Run: headless pygame with SDL's dummy video driver; simulated clock (each Clock.tick advances the game by its frame time, no real sleeping); random seed 0; keys injected as events and as key.get_pressed() state; mouse plan: one left click at the window centre at the start of phase 2, then a move to the lower-right quarter at the start of phase 3.
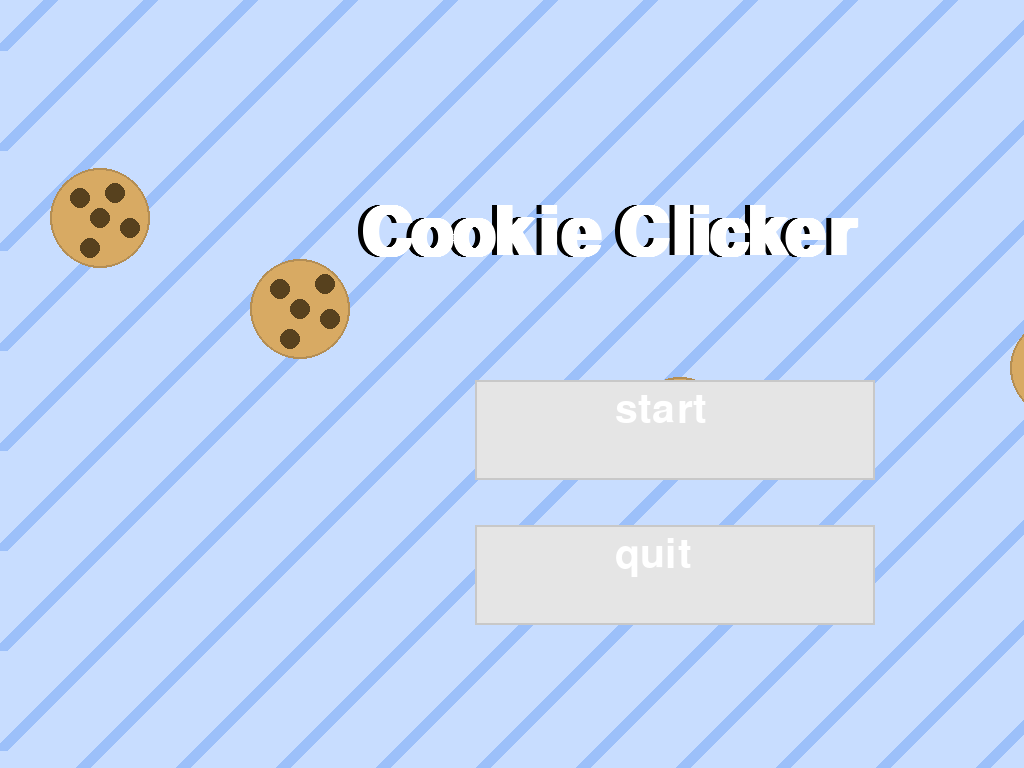
Frame 1 of 4 · flips 1–60 · no input
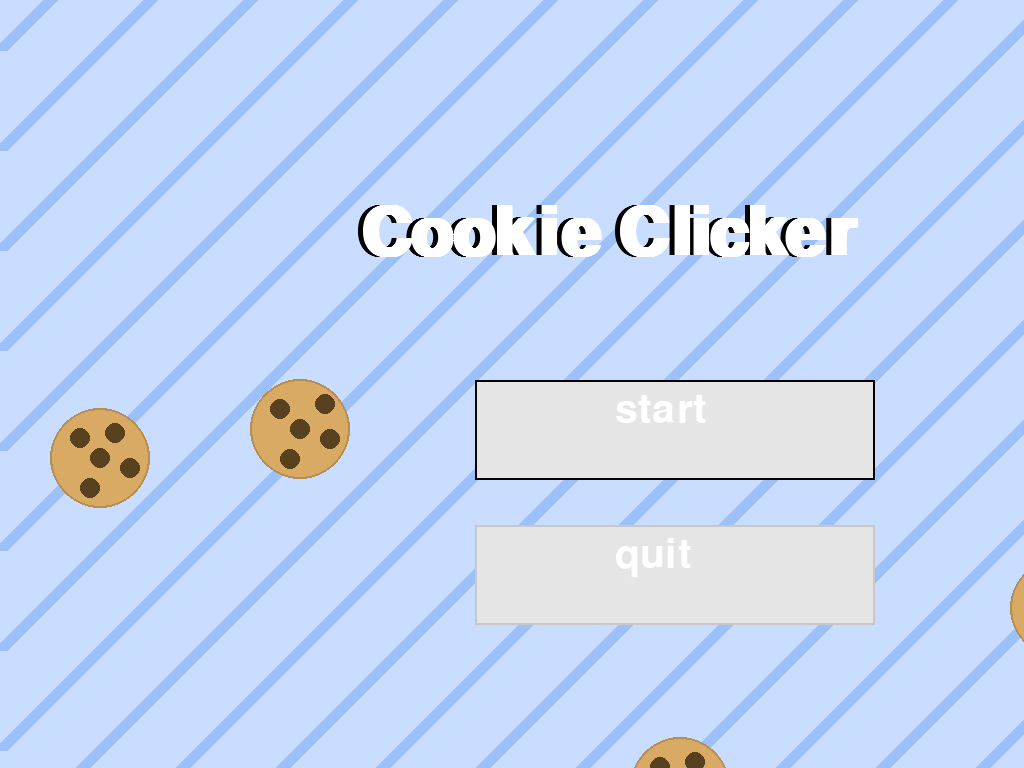
Frame 2 of 4 · flips 61–180 · clicked the window centre · tapped SPACE, RETURN · held RIGHT (→), D
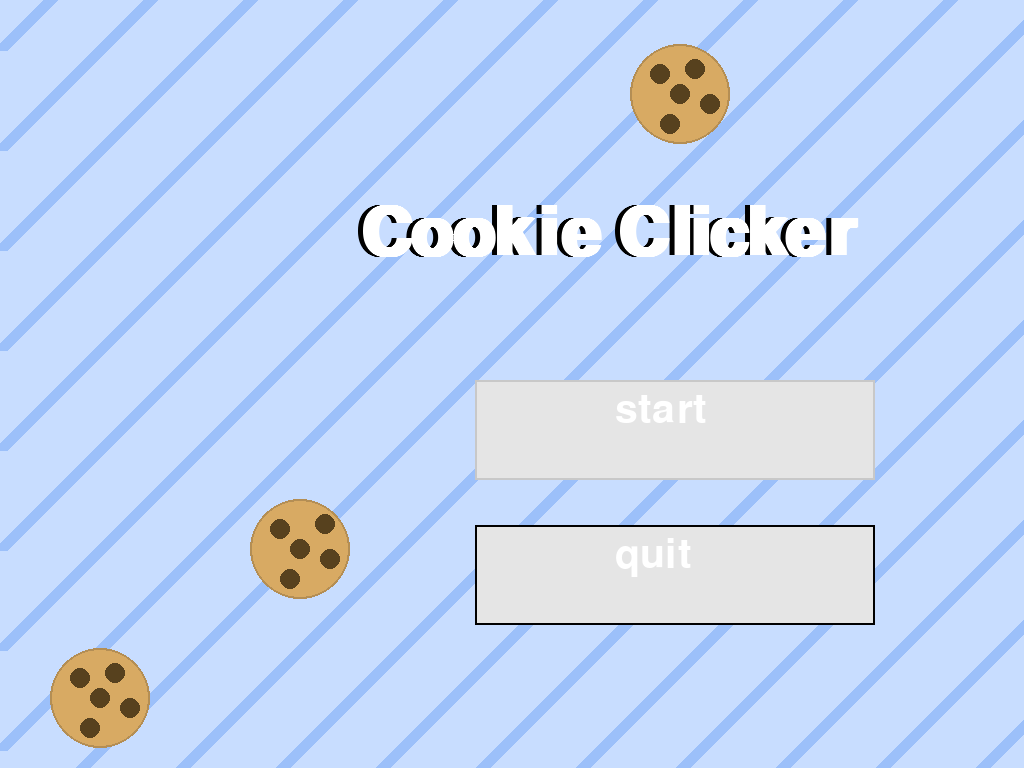
Frame 3 of 4 · flips 181–300 · moved the mouse to the lower-right quarter · held DOWN (↓), S
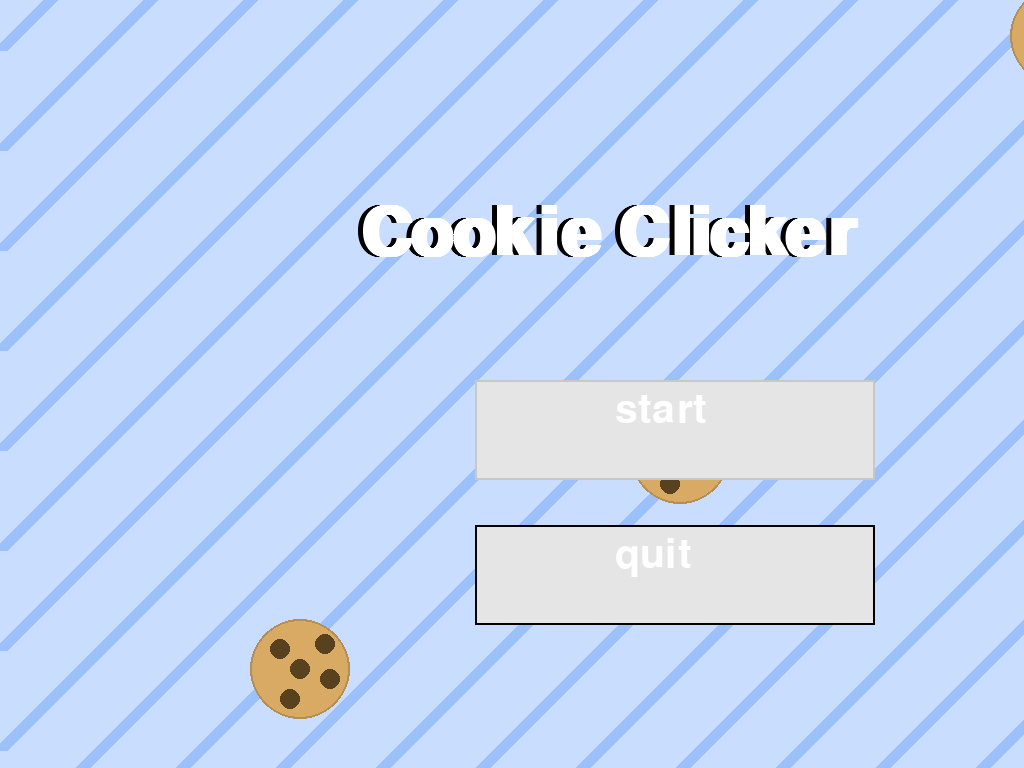
Frame 4 of 4 · flips 301–420 · held LEFT (←), A, UP (↑), W

The pygame program that drew these frames:

#Sierra Oliver
#November 4, 2020
#Cookie Clicker - Culminating Assignment

#importing library and setting screen size
import pygame
import time
import random
pygame.init()
screen = pygame.display.set_mode((0, 0), pygame.FULLSCREEN)

#setting cookie event to be able to have cookies go up per second later
#basically making this event only go off every second
COOKIE_EVENT = pygame.USEREVENT
pygame.time.set_timer(COOKIE_EVENT, 1000)

#setting colours for the background and cookie
LBROWN = (216,170,99)
BROWN = (180,142,84)
DBROWN = (87,65,30)
BLUE = (99,204,250)
GRAYBROWN = (211,193,180)
GRAYDBROWN = (146,133,124)

#setting colours for text and menu buttons (some are used for start menu)
WHITE = (255,255,255)
LGRAY = (200,200,200)
GRAY = (145,145,145)
DGRAY = (75,75,75)
BLACK = (0,0,0)
DGREEN = (50,181,5)
GREEN = (137,247,100)
LRED = (249,141,141)
RED = (253,46,46)

#setting colours for start menu
LBLUE = (200,221,255)
SKYBLUE = (156,192,250)
SMOKE = (229,229,229) #this is light gray just ran out of names

#setting variables
chip_x = 600
chip_y = 350
total_money = 0
click_amount = 1
clicker_level = 0
cookie_speed = 0
clicker_price = 50
grandma_price = 300
grandma_moneyps = 5
fox_price = 1250
fox_moneyps = 10
farm_price = 5000
farm_moneyps = 25
factory_price = 10000
factory_moneyps = 50
grandma_level = 0
fox_level = 0
farm_level = 0
factory_level = 0
can_click = bool (True)
clock = pygame.time.Clock ()

#setting cookie animation variables
lcookie_x = 300
lcookie_y = 250
rcookie_x = 1060
rcookie_y = 250
mcookie_x = 680
mcookie_y = 250
endrcookie_x = 1300
endrcookie_y = 100
endlcookie_x = 100
endlcookie_y = 100

#format pattern for the money and the upgrade prices shown on screen
money_pattern = "${:,.2f}"
upgrade_pattern = "${:,.0f}"

#declaring fonts and making specific texts 
font1 = pygame.font.SysFont ('Times New Roman',60, False, False)
l_font = pygame.font.SysFont ('Times New Roman',100, True, False)
title = l_font.render ('Cookie Clicker', True, WHITE)
title_back = l_font.render ('Cookie Clicker', True, BLACK)
start_title = font1.render ('start',True,WHITE)
quit_title = font1.render ('quit',True,WHITE)       
font = pygame.font.SysFont ('Times New Roman',60, False, False)
s_font = pygame.font.SysFont ('Calibri',20, True, False)
upgrade_text = s_font.render ('upgrades', True, WHITE)
exit_text = s_font.render ('exit', True, WHITE)
no_money = s_font.render ('not enough money', True, RED)
highest_level = s_font.render ('upgrade is the highest it goes', True, RED)

#making a starting screen function 
def intro ():
    intro = True
    can_click = True

    #taking variables from outside this function
    global lcookie_x #left cookie
    global lcookie_y 
    global rcookie_x #right cookie
    global rcookie_y
    global mcookie_x #middle cookie
    global mcookie_y
    global endrcookie_x #very right cookie
    global endrcookie_y
    global endlcookie_x #very left cookie
    global endlcookie_y

    while intro:
        for event in pygame.event.get():
            if event.type == pygame.QUIT:
                quit ()
                
            if event.type == pygame.MOUSEBUTTONUP:#resets mouse clicking
                can_click = True #user can now click again
                
        screen.fill(LBLUE)#fills screen with blue

        #setting variables only used in this function
        start_x = 0
        start_y = 50
        end_x = 50
        end_y = 0

        #draws diagonal lines on the starting screen
        for i in range (23):
            pygame.draw.line (screen,SKYBLUE, [start_x,start_y], [end_x,end_y],15)
            start_y += 100
            end_x += 100

        pygame.draw.circle (screen, LBROWN, [lcookie_x,lcookie_y],50) #draws left cookie
        pygame.draw.circle (screen, BROWN, [lcookie_x,lcookie_y],50,2) #draws left cookie outline
        
        pygame.draw.circle (screen, LBROWN, [rcookie_x, rcookie_y],50) #draws right cookie
        pygame.draw.circle (screen, BROWN, [rcookie_x, rcookie_y],50,2) #draws right cookie outline

        pygame.draw.circle (screen, LBROWN, [mcookie_x, mcookie_y],50)#draws middle cookie
        pygame.draw.circle (screen, BROWN, [mcookie_x, mcookie_y],50,2)#draws middle cookie outline

        pygame.draw.circle (screen, LBROWN, [endrcookie_x, endrcookie_y],50)#draws end right cookie
        pygame.draw.circle (screen, BROWN, [endrcookie_x, endrcookie_y],50,2)#draws end right cookie outline

        pygame.draw.circle (screen, LBROWN, [endlcookie_x, endlcookie_y],50)#draws end right cookie
        pygame.draw.circle (screen, BROWN, [endlcookie_x, endlcookie_y],50,2)#draws end right cookie outline

        #left cookie chocolate chips
        pygame.draw.circle (screen, DBROWN, [lcookie_x + 25,lcookie_y - 25],10)
        pygame.draw.circle (screen, DBROWN, [lcookie_x,lcookie_y],10)
        pygame.draw.circle (screen, DBROWN, [lcookie_x - 10,lcookie_y + 30],10)
        pygame.draw.circle (screen, DBROWN, [lcookie_x - 20,lcookie_y - 20],10)
        pygame.draw.circle (screen, DBROWN, [lcookie_x + 30,lcookie_y + 10],10)

        #right cookie chocolate chips
        pygame.draw.circle (screen, DBROWN, [rcookie_x + 15,rcookie_y - 25],10)
        pygame.draw.circle (screen, DBROWN, [rcookie_x,rcookie_y],10)
        pygame.draw.circle (screen, DBROWN, [rcookie_x - 10,rcookie_y + 30],10)
        pygame.draw.circle (screen, DBROWN, [rcookie_x - 20,rcookie_y - 20],10)
        pygame.draw.circle (screen, DBROWN, [rcookie_x +30,rcookie_y + 10],10)

        #middle cookie chocolate chips
        pygame.draw.circle (screen, DBROWN, [mcookie_x + 15,mcookie_y - 25],10)
        pygame.draw.circle (screen, DBROWN, [mcookie_x,mcookie_y],10)
        pygame.draw.circle (screen, DBROWN, [mcookie_x - 10,mcookie_y + 30],10)
        pygame.draw.circle (screen, DBROWN, [mcookie_x - 20,mcookie_y - 20],10)
        pygame.draw.circle (screen, DBROWN, [mcookie_x +30,mcookie_y + 10],10)

        #end right cookie chocolate chips
        pygame.draw.circle (screen, DBROWN, [endrcookie_x + 15,endrcookie_y - 25],10)
        pygame.draw.circle (screen, DBROWN, [endrcookie_x,endrcookie_y],10)
        pygame.draw.circle (screen, DBROWN, [endrcookie_x - 10,endrcookie_y + 30],10)
        pygame.draw.circle (screen, DBROWN, [endrcookie_x - 20,endrcookie_y - 20],10)
        pygame.draw.circle (screen, DBROWN, [endrcookie_x +30,endrcookie_y + 10],10)

        #end left cookie chocolate chips
        pygame.draw.circle (screen, DBROWN, [endlcookie_x + 15,endlcookie_y - 25],10)
        pygame.draw.circle (screen, DBROWN, [endlcookie_x,endlcookie_y],10)
        pygame.draw.circle (screen, DBROWN, [endlcookie_x - 10,endlcookie_y + 30],10)
        pygame.draw.circle (screen, DBROWN, [endlcookie_x - 20,endlcookie_y - 20],10)
        pygame.draw.circle (screen, DBROWN, [endlcookie_x +30,endlcookie_y + 10],10)

        #moves the cookies downward
        lcookie_y += 1
        rcookie_y += 2
        mcookie_y += 3
        endrcookie_y += 1
        endlcookie_y += 2

        #if the cookies get to the bottom of the screen they reset
        if lcookie_y >= 1050:
            lcookie_y = -2

        if rcookie_y >= 1050:
            rcookie_y = -2

        if mcookie_y >=1050:
            mcookie_y = -2

        if endrcookie_y >=1050:
            endrcookie_y = -2

        if endlcookie_y >=1050:
            endlcookie_y = -2

        screen.blit(title_back, [355,200])#prints title to the screen
        screen.blit(title,[360,200])#prints title to the screen
        
        #makes start button
        pygame.draw.rect (screen,SMOKE, [475,380,400,100])
        pygame.draw.rect (screen,LGRAY, [475,380,400,100],2)
        screen.blit (start_title,[615,390])
        
        mos_x, mos_y = pygame.mouse.get_pos ()#gets mouse position
        if mos_x >=475 and mos_x <=875 and mos_y >= 380 and mos_y <= 480:#if mouse is in box
            pygame.draw.rect(screen,BLACK,[475,380,400,100],2)#draws black outline when hovered over the box
            
            if event.type == pygame.MOUSEBUTTONDOWN and can_click:#if mouse is clicked
                pygame.time.wait (500) #stops it for 500 milliseconds
                intro = False #breaks out of loop
                
        #makes quit button
        pygame.draw.rect (screen,SMOKE,[475,525,400,100])
        pygame.draw.rect (screen,LGRAY, [475,525,400,100],2)
        screen.blit (quit_title,[615,535])

        mos_x, mos_y = pygame.mouse.get_pos ()#gets mouse position
        if mos_x >=475 and mos_x <=875 and mos_y >= 525 and mos_y <= 625:#if mouse is in box
            pygame.draw.rect(screen,BLACK,[475,525,400,100],2)#draws black outline when hovered over the box
            
            if event.type == pygame.MOUSEBUTTONDOWN and can_click:#if mouse is clicked
                pygame.quit() #exits game
                exit ()
                
        
        pygame.display.update ()
    
def upgrade_window (): #defining an upgrade window to be able to call it later
    upgrade = True
    
    #takes the variables from outside this function
    #these need to be here because the variables are updated inside this function
    global total_money
    global click_amount
    global clicker_level
    global clicker_price
    global grandma_price 
    global grandma_moneyps  
    global fox_price 
    global fox_moneyps 
    global farm_price 
    global farm_moneyps
    global factory_price 
    global factory_moneyps
    global cookie_speed
    global grandma_level 
    global fox_level 
    global farm_level 
    global factory_level 
    can_click = True
    

    while upgrade:
        for event in pygame.event.get():
            if event.type == pygame.QUIT:
                quit ()

            if event.type == pygame.MOUSEBUTTONUP:#resets mouse clicking
                can_click = True #user can now click again
                
            if event.type == COOKIE_EVENT:#allows cookie speed to only go up every second
                total_money += cookie_speed #the cookies they get per second are added to the total money
           
        #the money they get per second is updated everytime they get more money
        money_text = font.render (str(money_pattern.format(total_money)), True, WHITE)

        #resets screen so that the new amount of money will show while in upgrade window
        screen.fill (BLUE)
        screen.blit(money_text,[1000,25])
                
        pygame.draw.rect(screen, GRAY,[0,500,400,300])#draws gray upgrade screen

        price_increase = random.randrange (2,6)#generates a random number between 2-5 

        #the exit box (in the upgrade menu)
        pygame.draw.rect(screen,DGRAY, [380,500,20,20])
        pygame.draw.line(screen,RED, [380,500], [400,520],2)
        pygame.draw.line(screen,RED, [400,500], [380,520] ,2)
        
        #checks if mouse is in exit box
        mos_x, mos_y = pygame.mouse.get_pos ()#gets mouse position
        if mos_x >=380 and mos_x <=400 and mos_y >= 500 and mos_y <= 520:#if mouse is in box
            pygame.draw.rect(screen,BLACK, [380,500,20,20],2)#draws black outline when hovered over the box
            
            if event.type == pygame.MOUSEBUTTONDOWN and can_click:#if mouse is clicked
                can_click = False #prevents holding down of mouse button
                upgrade = False

        #clicker speed upgrade
        screen.blit(first_upgrade,[10,525])#prints the upgrade line to the screen
        pygame.draw.circle(screen,GREEN,[350,530],15)#draws circle button
        pygame.draw.circle(screen,DGREEN,[350,530],15,2)#outlines the circle
        
        #checks if mouse is on the clicker speed green button
        mos_x, mos_y = pygame.mouse.get_pos ()#gets mouse position
        if mos_x >=335 and mos_x <=365 and mos_y >= 515 and mos_y <= 545:#if mouse is in circle
            pygame.draw.circle(screen,WHITE,[350,530],15,2)#outlines the circle when hovered over

            if event.type == pygame.MOUSEBUTTONDOWN : #if mouse button is held down below happens
                                      
                if clicker_level == 30:#if they upgrade to level 10 they can't upgrade anymore
                    screen.blit(highest_level, [10,550]) #prints that they have reached the highest level
                                             
                elif total_money >= clicker_price: #if the user has enough money they can buy the upgrade
                    total_money -= clicker_price #the user pays for the upgrade with their money
                    clicker_level += 1 #the upgrade level goes up
                    click_amount += 0.2 
                    clicker_price += clicker_price/4
                    upgrade = False
                
                else: #if none of the above is true this happens
                    screen.blit(no_money, [10,550])#prints that they have no money

        #grandma upgrade
        screen.blit(grandma_upgrade, [10,575]) #prints grandma upgrade line to screen
        pygame.draw.circle(screen,GREEN,[350,580],15)#draws circle button
        pygame.draw.circle(screen,DGREEN,[350,580],15,2)#outlines the circle

        #checks if mouse is on the grandma green button
        mos_x, mos_y = pygame.mouse.get_pos ()#gets mouse position
        if mos_x >=335 and mos_x <=365 and mos_y >= 565 and mos_y <= 595:#if mouse is in circle
            pygame.draw.circle(screen,WHITE,[350,580],15,2)#outlines the circle when hovered over 
                
            if event.type == pygame.MOUSEBUTTONDOWN : #if mouse button is held down below happens

                if grandma_level == 50 :
                    screen.blit(highest_level, [10,600]) #prints that they have reached the highest level
                
                elif total_money >= grandma_price: #if user has enough money
                    total_money -= grandma_price 
                    cookie_speed += grandma_moneyps 
                    grandma_price += grandma_price /price_increase
                    grandma_level += 1
                    upgrade = False

                else: #if none of the above is true this happens
                    screen.blit (no_money, [10,600])#prints that they have no money

        #fox upgrade
        screen.blit (fox_upgrade,[10,625]) #prints fox upgrade line to the screen
        pygame.draw.circle(screen,GREEN,[350,625],15)#draws circle button
        pygame.draw.circle(screen,DGREEN,[350,625],15,2)#outlines the circle

        #checks if mouse is on the fox green button
        mos_x, mos_y = pygame.mouse.get_pos ()#gets mouse position
        if mos_x >=335 and mos_x <=365 and mos_y >= 610 and mos_y <= 640:#if mouse is in circle
            pygame.draw.circle(screen,WHITE,[350,625],15,2)#outlines the circle when hovered over 
                
            if event.type == pygame.MOUSEBUTTONDOWN : #if mouse button is held down below happens

                if fox_level == 50:
                    screen.blit(highest_level, [10,645]) #prints that they have reached the highest level
                
                elif total_money >= fox_price : #if user has enough money
                    total_money -= fox_price
                    cookie_speed += fox_moneyps
                    fox_price += fox_price/price_increase
                    fox_level += 1
                    upgrade = False

                else: #if none of the above is true this happens
                    screen.blit (no_money, [10,645])#prints that they have no money
            
        #farm upgrade
        screen.blit (farm_upgrade,[10,670]) #prints fox upgrade line to the screen
        pygame.draw.circle(screen,GREEN,[350,670],15)#draws circle button
        pygame.draw.circle(screen,DGREEN,[350,670],15,2)#outlines the circle

        #checks if mouse is on the farm green button
        mos_x, mos_y = pygame.mouse.get_pos ()#gets mouse position
        if mos_x >=335 and mos_x <=365 and mos_y >= 655 and mos_y <= 685:#if mouse is in circle
            pygame.draw.circle(screen,WHITE,[350,670],15,2)#outlines the circle when hovered over 
                
            if event.type == pygame.MOUSEBUTTONDOWN : #if mouse button is held down below happens

                if farm_level == 50:
                    screen.blit(highest_level, [10,690]) #prints that they have reached the highest level
                
                elif total_money >= farm_price : #if user has enough money
                    total_money -= farm_price
                    cookie_speed += farm_moneyps
                    farm_price += farm_price/price_increase
                    farm_level += 1
                    upgrade = False

                else: #if none of the above is true this happens
                    screen.blit (no_money, [10,690])#prints that they have no money

        #factory upgrade
        screen.blit (factory_upgrade,[10,715]) #prints fox upgrade line to the screen
        pygame.draw.circle(screen,GREEN,[350,715],15)#draws circle button
        pygame.draw.circle(screen,DGREEN,[350,715],15,2)#outlines the circle
        
        #checks if mouse is on the factory green button
        mos_x, mos_y = pygame.mouse.get_pos ()#gets mouse position
        if mos_x >=335 and mos_x <=365 and mos_y >= 700 and mos_y <= 730:#if mouse is in circle
            pygame.draw.circle(screen,WHITE,[350,715],15,2)#outlines the circle when hovered over 
                
            if event.type == pygame.MOUSEBUTTONDOWN : #if mouse button is held down or clicked below happens

                if factory_level == 50:
                    screen.blit(highest_level, [10,735]) #prints that they have reached the highest level
                
                elif total_money >= factory_price : #if user has enough money
                    total_money -= factory_price
                    cookie_speed += factory_moneyps
                    factory_price += factory_price/price_increase
                    factory_level += 1
                    upgrade = False

                else: #if none of the above is true this happens
                    screen.blit (no_money, [10,735])#prints that they have no money
                    
        clock.tick (60)            
        pygame.display.update ()
    
#makes a smaller version of the cookie
def small_cookie():
    
    #draws main cookie circles
     pygame.draw.circle (screen, LBROWN, [650,400] , 200)
     pygame.draw.circle (screen, WHITE, [650,400] , 200,5)
     
     #draws outside chocolate chips
     pygame.draw.circle (screen, DBROWN, [750, 275] , 25)
     pygame.draw.circle (screen, DBROWN, [550, 275] , 25)
     pygame.draw.circle (screen, DBROWN, [500, 450] , 25)
     pygame.draw.circle (screen, DBROWN, [625, 280] , 25)
     pygame.draw.circle (screen, DBROWN, [650, 550] , 25)
     pygame.draw.circle (screen, DBROWN, [800, 450] , 25)
     
     #draws middle chocolate chips
     pygame.draw.circle (screen, DBROWN, [600, 450] , 25)
     pygame.draw.circle (screen, DBROWN, [700, 450] , 25)
     pygame.draw.circle (screen, DBROWN, [600, 350] , 25)
     pygame.draw.circle (screen, DBROWN, [700, 350] , 25)

intro() #calls the intro screen

done = False
while not done:
    for event in pygame.event.get():
        if event.type == pygame.QUIT:
            done = True
            
        if event.type == COOKIE_EVENT:
            total_money += cookie_speed #the cookies they get per second are added to the total money
            
    #setting specific texts
    #this needs to be here because the fonts need to be updated as they include a variables in them (price needs to be updated)
    first_upgrade = s_font.render ('clicker speed | level - ' + str(clicker_level) + '    ' + str(upgrade_pattern.format(clicker_price)), True, WHITE)
    grandma_upgrade = s_font.render ('grandma | mps ' + str(grandma_moneyps) + '   ' + str(upgrade_pattern.format(grandma_price)),True,WHITE)
    fox_upgrade = s_font.render ('fox | mps ' + str(fox_moneyps) + '   ' + str(upgrade_pattern.format(fox_price)),True,WHITE)
    farm_upgrade = s_font.render ('farm | mps ' + str(farm_moneyps) + '   ' + str(upgrade_pattern.format(farm_price)), True, WHITE)
    factory_upgrade = s_font.render ('factory | mps ' + str(factory_moneyps) + '   ' + str(upgrade_pattern.format(factory_price)), True, WHITE)
    
    screen.fill (BLUE) #fills screen blue
    pygame.draw.circle (screen, LBROWN, [650,400] , 250) #draws cookie
    pygame.draw.circle (screen, BROWN, [650,400] , 250,5)#draws cookie outline
    
    #middle top chocolate chips
    for i in range (2):
        pygame.draw.circle (screen, DBROWN, [chip_x, chip_y] , 25)
        chip_x += 100
    chip_x = 600

    #middle bottom chocolate chips
    for i in range (2):
        chip_y = 450
        pygame.draw.circle (screen, DBROWN, [chip_x, chip_y] , 25)
        chip_x += 100
    chip_x = 600
    chip_y = 350

    #outside chocolate chips 
    pygame.draw.circle (screen, DBROWN, [750, 250] , 25)
    pygame.draw.circle (screen, DBROWN, [500, 250] , 25)
    pygame.draw.circle (screen, DBROWN, [450, 450] , 25)
    pygame.draw.circle (screen, DBROWN, [625, 200] , 25)
    pygame.draw.circle (screen, DBROWN, [650, 575] , 25)
    pygame.draw.circle (screen, DBROWN, [870, 450] , 25)

    #the exit button
    pygame.draw.rect (screen, LRED,[10,10,40,40])
    pygame.draw.rect (screen, RED,[10,10,40,40],2)
    screen.blit (exit_text, [15,22])

    #sees if mouse is in exit button
    mos_x, mos_y = pygame.mouse.get_pos ()#gets mouse position
    if mos_x >=10 and mos_x <=50 and mos_y >= 10 and mos_y <= 50:#if mouse is in rectangle
        pygame.draw.rect (screen, WHITE,[10,10,40,40],2)#draws upgrade outline
    
        if event.type == pygame.MOUSEBUTTONDOWN :#if mouse is clicked
            can_click = False #prevents holding down of mouse button
            pygame.quit()#quits the game
            exit()
            
    #draws upgrade button
    pygame.draw.circle (screen, LGRAY,[60,700],50)
    pygame.draw.circle (screen, GRAY,[60,700],50,5)
    screen.blit(upgrade_text, [22,695])
    
    #prints money to the screen
    money_text = font.render (str(money_pattern.format(total_money)), True, WHITE)
    screen.blit(money_text,[1000,25])
    
    #sees if mouse is in upgrade box
    mos_x, mos_y = pygame.mouse.get_pos ()#gets mouse position
    if mos_x >=10 and mos_x <=110 and mos_y >= 650 and mos_y <= 750:#if mouse is in circle
        pygame.draw.circle (screen, WHITE,[60,700],50,5)#draws upgrade outline
    
        if event.type == pygame.MOUSEBUTTONDOWN :#if mouse is clicked
            can_click = False #prevents holding down of mouse button
            upgrade_window () #calls the function

    #sees if mouse is over cookie
    mos_x, mos_y = pygame.mouse.get_pos ()#gets mouse position
    if mos_x >=400 and mos_x <=900 and mos_y >= 150 and mos_y <= 650:#if mouse is in the circle
        pygame.draw.circle (screen, WHITE, [650,400],250,6)#draws cookie outline
        
        if event.type == pygame.MOUSEBUTTONDOWN and can_click:#if mouse is clicked
            can_click = False #prevents holding down of mouse button
            total_money += click_amount #adds money when clicked

        if event.type == pygame.MOUSEBUTTONDOWN:#essentially while the mouse button is being held down the cookie gets smaller
            
            #resets the screen so the only the small cookie will show (the original sized cookie will not show)
            screen.fill (BLUE)
            pygame.draw.circle (screen, LGRAY,[60,700],50)
            pygame.draw.circle (screen, GRAY,[60,700],50,5)
            pygame.draw.rect (screen, LRED,[10,10,40,40])
            pygame.draw.rect (screen, RED,[10,10,40,40],2)
            screen.blit (exit_text, [15,22])
            screen.blit(upgrade_text, [22,695])
            screen.blit(money_text,[1000,25])
            
            small_cookie () #calls this function
            
    if event.type == pygame.MOUSEBUTTONUP:#resets mouse clicking
        can_click = True #user can now click again
        
    clock.tick (60)      
    pygame.display.flip ()
pygame.quit()
